Run: headless pygame with SDL's dummy video driver; simulated clock (each Clock.tick advances the game by its frame time, no real sleeping); random seed 0; keys injected as events and as key.get_pressed() state; no mouse input.
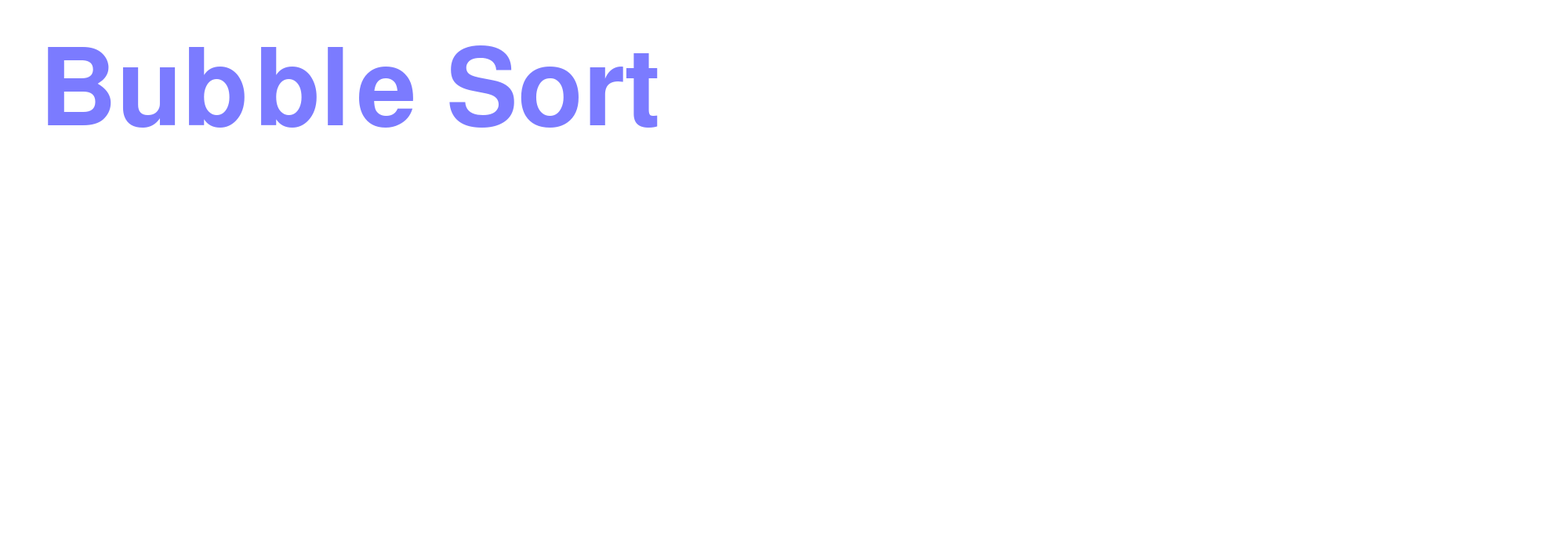
Frame 1 of 4 · flips 1–60 · no input
Frame 2 of 4 · flips 61–180 · tapped SPACE, RETURN · held RIGHT (→), D · screen unchanged from frame 1, image omitted
Frame 3 of 4 · flips 181–300 · held DOWN (↓), S · screen unchanged from frame 2, image omitted
Frame 4 of 4 · flips 301–420 · held LEFT (←), A, UP (↑), W · screen unchanged from frame 3, image omitted

The pygame program that drew these frames:

import pygame
import sys
import random


"""

A visualization of the Bubble Sort algorithm using rectangles.


"""

# Colors
WINDOW = (2000, 700)
RED = (255, 0, 0)
WHITE = (255, 255, 255)
GRAY = (50, 50, 50)
BLUE = (0, 0, 255)
SPECIAL_COL = (123, 123, 255)


def visualize_list(surface, l):
	rect_width = WINDOW[0] / len(l)
	x = 0

	scale_factor = WINDOW[1] / max([e[0] for e in l])

	for value in l:
		pygame.draw.rect(surface, value[1], (x, WINDOW[1], rect_width, -value[0] * scale_factor))
		x += rect_width


def generate_random_int_input_list(n, inclusiveMin, inclusiveMax):
	output = []

	for _ in range(n):
		val = random.randint(inclusiveMin, inclusiveMax)
		output.append([val, SPECIAL_COL])

	return output

def bubble_sort_single_iter(lst):
	for i in range(1, len(lst)):
		if lst[i - 1][0] > lst[i][0]:
			lst[i - 1][0], lst[i][0] = lst[i][0], lst[i - 1][0]

	return lst

def draw_title(surface):
	font = pygame.font.SysFont('Ariel', 200)
	text_surface = font.render('Bubble Sort', True, SPECIAL_COL)

	surface.blit(text_surface, (50, 50))


def main():
	pygame.init()
	WINDOW_SURFACE = pygame.display.set_mode(WINDOW)
	pygame.display.set_caption("Bubble Sort Visualization")
	fullscreen = False

	input_list = generate_random_int_input_list(n=500, inclusiveMin=1, inclusiveMax=1000)

	# Timing
	MAX_FPS = 120
	SORT_TICK_INTERVAL = 1
	tick_count = 1

	clock = pygame.time.Clock()

	while 1:
		for event in pygame.event.get():
			if event.type == pygame.QUIT:
				pygame.display.quit()
				sys.exit()

			if event.type == pygame.KEYDOWN:
				if event.key == pygame.K_f and not fullscreen:
					pygame.display.quit()
					WINDOW_SURFACE = pygame.display.set_mode((0, 0), pygame.FULLSCREEN)
					fullscreen = not fullscreen

				elif event.key == pygame.K_f and fullscreen:
					pygame.display.quit()
					WINDOW_SURFACE = pygame.display.set_mode(WINDOW)
					fullscreen = not fullscreen


		if tick_count == SORT_TICK_INTERVAL:
			input_list = bubble_sort_single_iter(input_list)
			tick_count = 0


		WINDOW_SURFACE.fill(WHITE)
		visualize_list(WINDOW_SURFACE, input_list)
		draw_title(WINDOW_SURFACE)

		pygame.display.update()

		clock.tick(MAX_FPS)
		print(f"FPS: {clock.get_fps()}", end="\r")
		tick_count += 1



if __name__ == "__main__":
	main()
